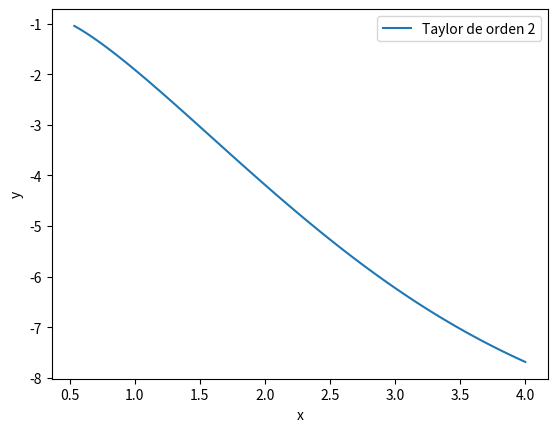

This chart was generated by the following Python code:
import matplotlib.pyplot as plt

# Método de Taylor de orden 2
def taylor_order_2(f, df_dx,df_dy, x, y, h, m):
    u = []
    v = []
    for i in range(m):
        # Taylor de orden 2
        y = y + h * f(x, y) + (0.5 * h**2)*( df_dx(x, y)+ f(x, y) * df_dy(x, y))
        x = x + h
        u.append(x)
        v.append(y)
    return u, v

# Función y su derivada respecto a x
def f(x, y):
    return (1 + 4 * x * y) / (3 * x**2)

def df_dx(x, y):
    return-(4*x*y+2/3*x**3)
def df_dy(x, y):
    return 4 / (3 * x) 

x = 0.5
y = -1
h = 0.035
m = 100

u, v = taylor_order_2(f, df_dx,df_dy, x, y, h, m)

print(v[-1])

# Error
def error(v, v_aprox):
    return abs(v - v_aprox)

print('Error:', error(-11.46, v[-1]))

# Gráfico
plt.plot(u, v, label='Taylor de orden 2')
plt.xlabel('x')
plt.ylabel('y')
plt.legend()
plt.show()
